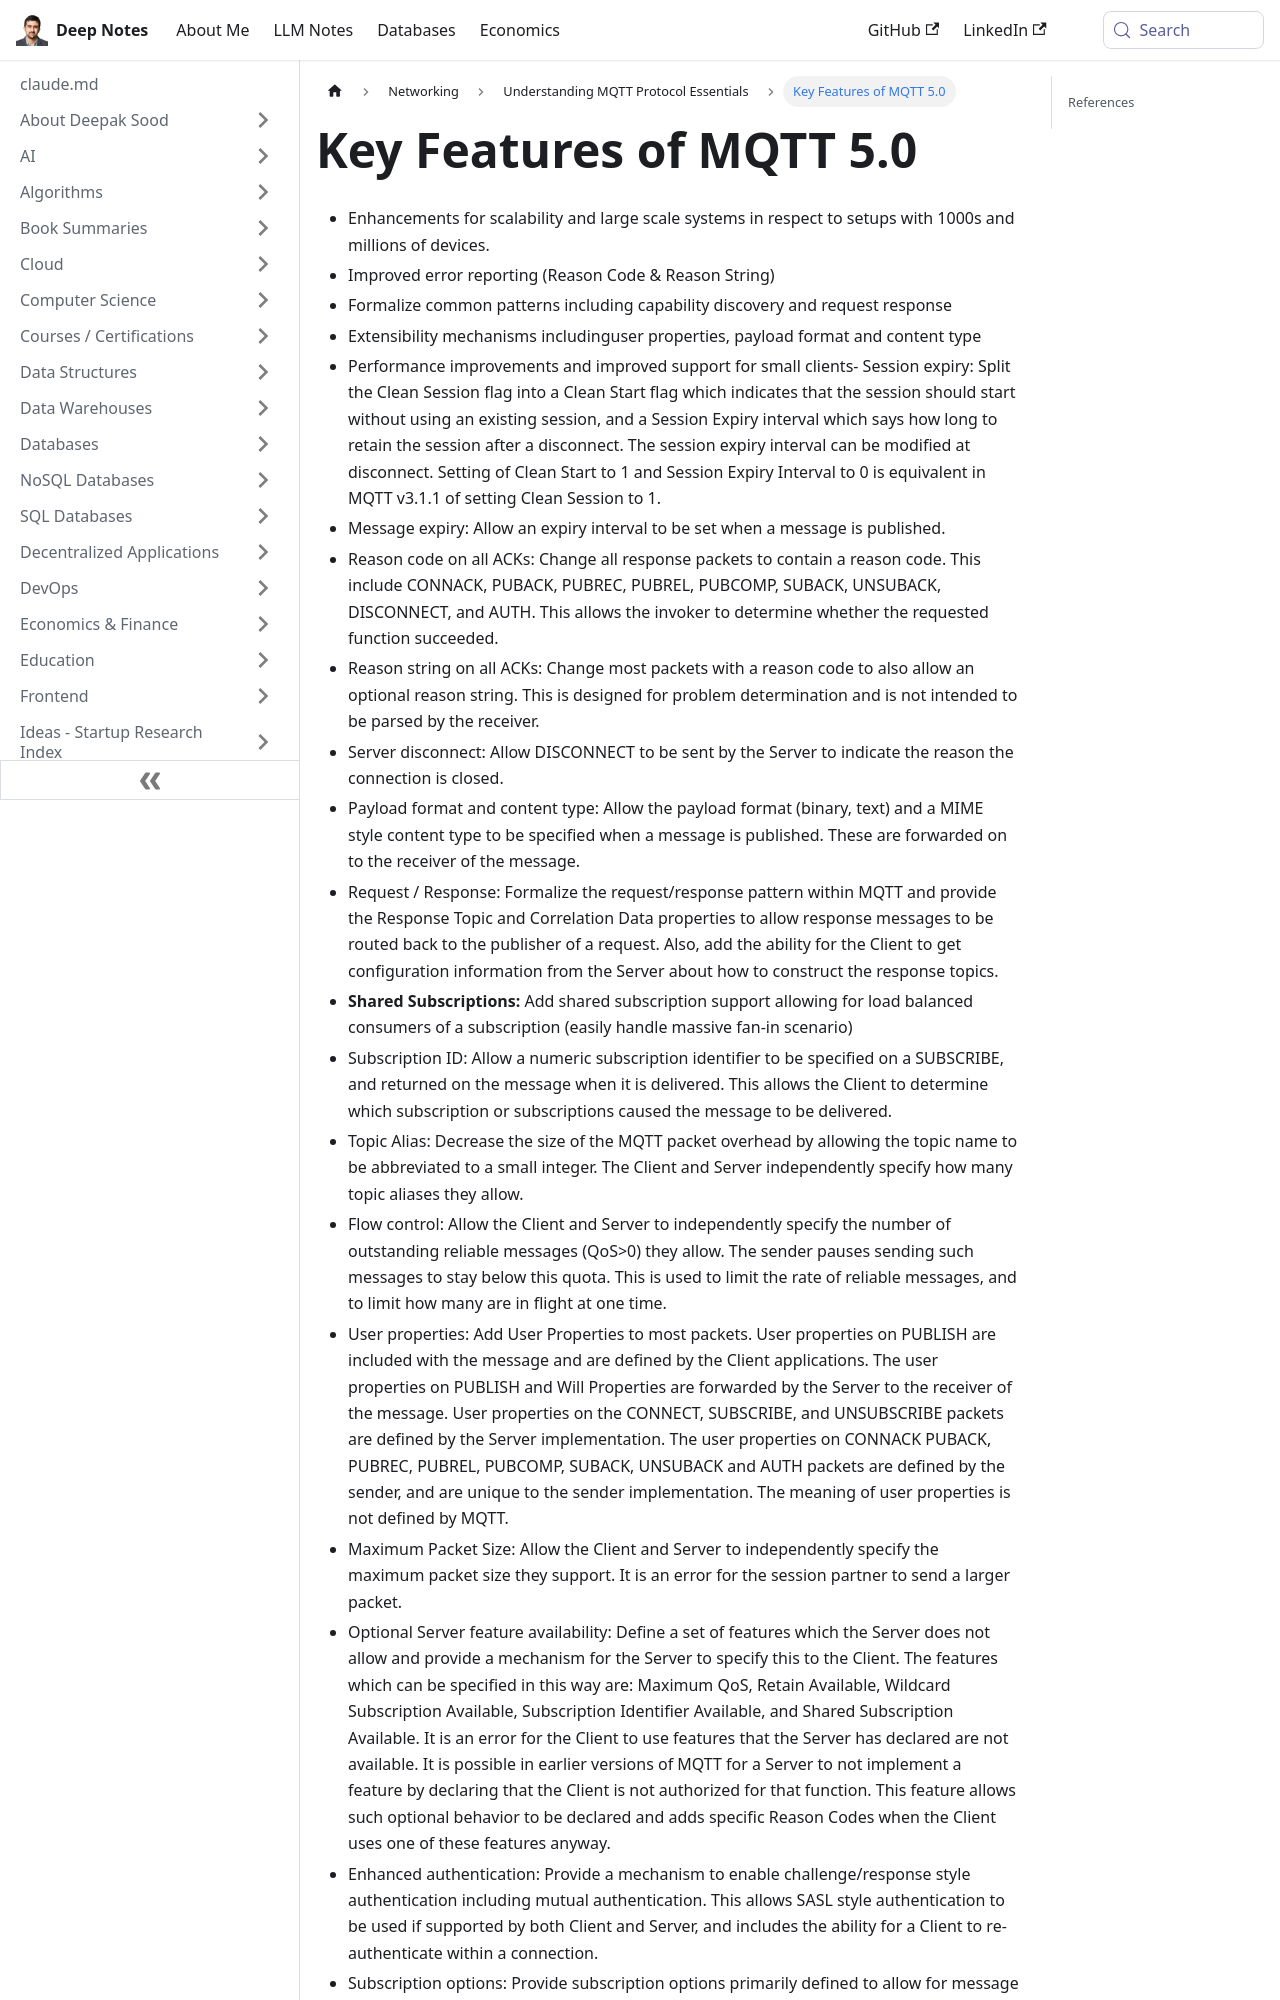

repository: deepaksood619/deepaksood619.github.io · page: networking/mqtt/mqtt-5.0/index.html · generator: docusaurus

---
slug: /networking/mqtt/mqtt-5.0
title: Key Features of MQTT 5.0
description: Explore the enhancements in MQTT 5.0, focusing on scalability, error reporting, extensibility, and performance improvements for large systems.
created: 2023-03-05
updated: 2023-12-05
---
- Enhancements for scalability and large scale systems in respect to setups with 1000s and millions of devices.
- Improved error reporting (Reason Code & Reason String)
- Formalize common patterns including capability discovery and request response
- Extensibility mechanisms includinguser properties, payload format and content type
- Performance improvements and improved support for small clients- Session expiry: Split the Clean Session flag into a Clean Start flag which indicates that the session should start without using an existing session, and a Session Expiry interval which says how long to retain the session after a disconnect. The session expiry interval can be modified at disconnect. Setting of Clean Start to 1 and Session Expiry Interval to 0 is equivalent in MQTT v3.1.1 of setting Clean Session to 1.
- Message expiry: Allow an expiry interval to be set when a message is published.
- Reason code on all ACKs: Change all response packets to contain a reason code. This include CONNACK, PUBACK, PUBREC, PUBREL, PUBCOMP, SUBACK, UNSUBACK, DISCONNECT, and AUTH. This allows the invoker to determine whether the requested function succeeded.
- Reason string on all ACKs: Change most packets with a reason code to also allow an optional reason string. This is designed for problem determination and is not intended to be parsed by the receiver.
- Server disconnect: Allow DISCONNECT to be sent by the Server to indicate the reason the connection is closed.
- Payload format and content type: Allow the payload format (binary, text) and a MIME style content type to be specified when a message is published. These are forwarded on to the receiver of the message.
- Request / Response: Formalize the request/response pattern within MQTT and provide the Response Topic and Correlation Data properties to allow response messages to be routed back to the publisher of a request. Also, add the ability for the Client to get configuration information from the Server about how to construct the response topics.
- **Shared Subscriptions:** Add shared subscription support allowing for load balanced consumers of a subscription (easily handle massive fan-in scenario)
- Subscription ID: Allow a numeric subscription identifier to be specified on a SUBSCRIBE, and returned on the message when it is delivered. This allows the Client to determine which subscription or subscriptions caused the message to be delivered.
- Topic Alias: Decrease the size of the MQTT packet overhead by allowing the topic name to be abbreviated to a small integer. The Client and Server independently specify how many topic aliases they allow.
- Flow control: Allow the Client and Server to independently specify the number of outstanding reliable messages (QoS>0) they allow. The sender pauses sending such messages to stay below this quota. This is used to limit the rate of reliable messages, and to limit how many are in flight at one time.
- User properties: Add User Properties to most packets. User properties on PUBLISH are included with the message and are defined by the Client applications. The user properties on PUBLISH and Will Properties are forwarded by the Server to the receiver of the message. User properties on the CONNECT, SUBSCRIBE, and UNSUBSCRIBE packets are defined by the Server implementation. The user properties on CONNACK PUBACK, PUBREC, PUBREL, PUBCOMP, SUBACK, UNSUBACK and AUTH packets are defined by the sender, and are unique to the sender implementation. The meaning of user properties is not defined by MQTT.
- Maximum Packet Size: Allow the Client and Server to independently specify the maximum packet size they support. It is an error for the session partner to send a larger packet.
- Optional Server feature availability: Define a set of features which the Server does not allow and provide a mechanism for the Server to specify this to the Client. The features which can be specified in this way are: Maximum QoS, Retain Available, Wildcard Subscription Available, Subscription Identifier Available, and Shared Subscription Available. It is an error for the Client to use features that the
